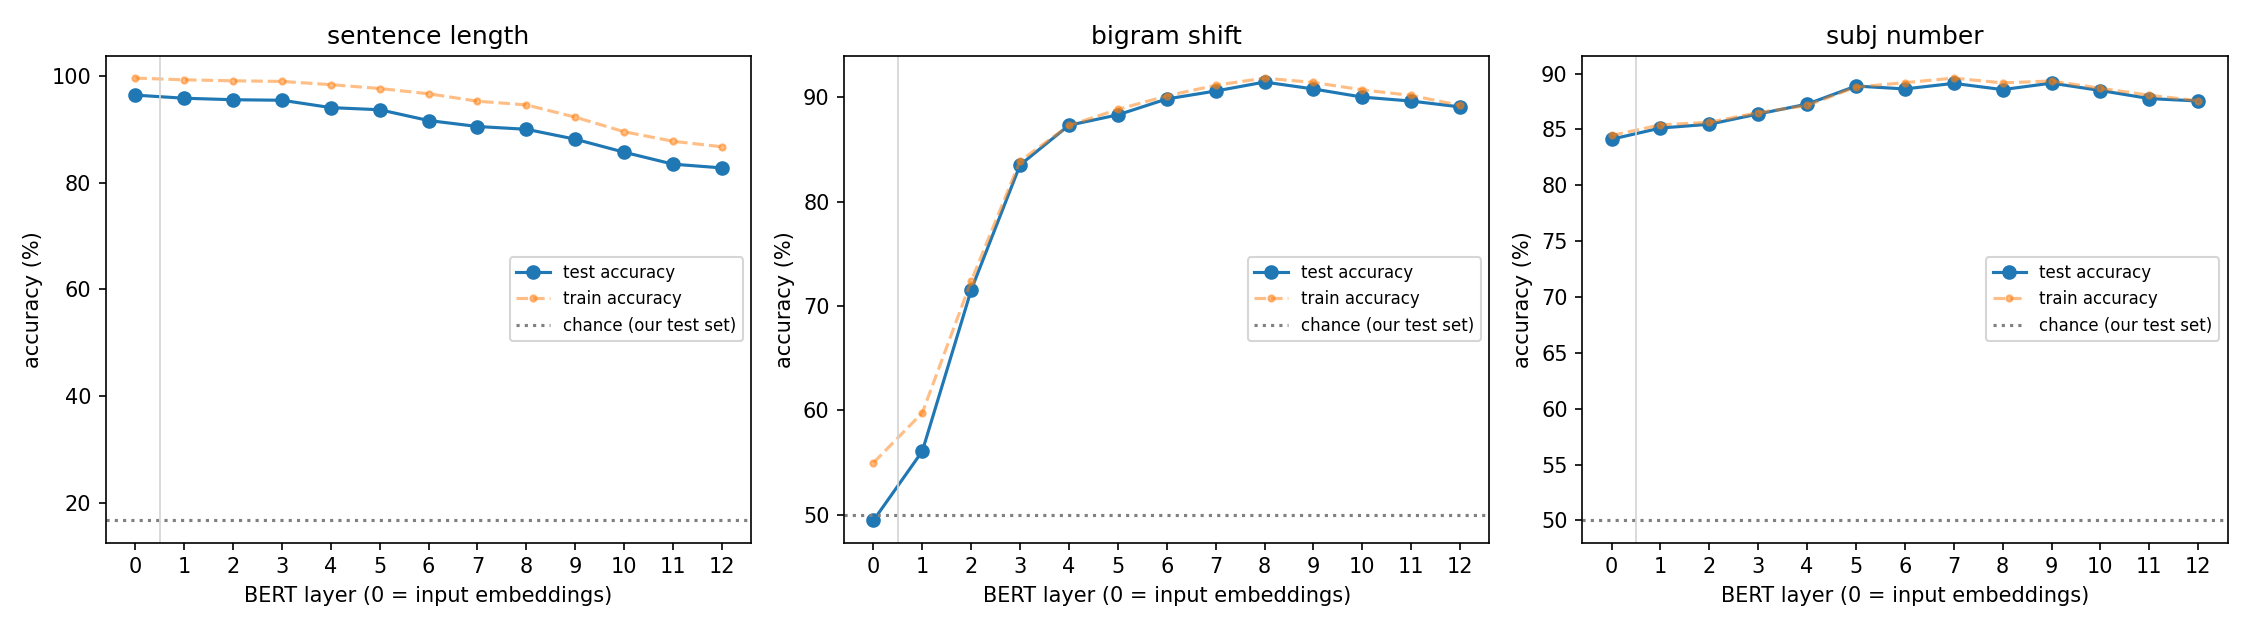

The data file committed next to this chart (first rows):
task, layer, role, train_acc, test_acc, n_iter, converged
sentence_length, 0, embedding (reference), 99.61, 96.42, 167, True
sentence_length, 1, encoder, 99.29, 95.84, 195, True
sentence_length, 2, encoder, 99.11, 95.56, 189, True
sentence_length, 3, encoder, 98.99, 95.46, 202, True
sentence_length, 4, encoder, 98.38, 94.08, 235, True
sentence_length, 5, encoder, 97.66, 93.68, 210, True
sentence_length, 6, encoder, 96.67, 91.66, 227, True
sentence_length, 7, encoder, 95.28, 90.54, 264, True
sentence_length, 8, encoder, 94.58, 90.02, 274, True
sentence_length, 9, encoder, 92.29, 88.16, 298, True
sentence_length, 10, encoder, 89.56, 85.71, 281, True
sentence_length, 11, encoder, 87.76, 83.47, 266, True
sentence_length, 12, encoder, 86.73, 82.77, 250, True
bigram_shift, 0, embedding (reference), 54.98, 49.46, 66, True
bigram_shift, 1, encoder, 59.77, 56.1, 115, True
bigram_shift, 2, encoder, 72.4, 71.54, 100, True
bigram_shift, 3, encoder, 83.9, 83.52, 82, True
bigram_shift, 4, encoder, 87.3, 87.32, 76, True
bigram_shift, 5, encoder, 88.84, 88.32, 69, True
bigram_shift, 6, encoder, 90.14, 89.84, 75, True
bigram_shift, 7, encoder, 91.15, 90.6, 61, True
bigram_shift, 8, encoder, 91.84, 91.46, 66, True
bigram_shift, 9, encoder, 91.42, 90.8, 65, True
bigram_shift, 10, encoder, 90.72, 90.02, 77, True
bigram_shift, 11, encoder, 90.18, 89.64, 71, True
bigram_shift, 12, encoder, 89.23, 89.08, 72, True
subj_number, 0, embedding (reference), 84.46, 84.12, 71, True
subj_number, 1, encoder, 85.4, 85.12, 95, True
subj_number, 2, encoder, 85.63, 85.46, 73, True
subj_number, 3, encoder, 86.5, 86.38, 76, True
subj_number, 4, encoder, 87.14, 87.26, 68, True
subj_number, 5, encoder, 88.79, 88.88, 75, True
subj_number, 6, encoder, 89.18, 88.62, 71, True
subj_number, 7, encoder, 89.59, 89.12, 65, True
subj_number, 8, encoder, 89.16, 88.56, 57, True
subj_number, 9, encoder, 89.34, 89.14, 65, True
subj_number, 10, encoder, 88.68, 88.48, 60, True
subj_number, 11, encoder, 88.06, 87.76, 59, True
subj_number, 12, encoder, 87.57, 87.54, 61, True
